The GitHub repository AI-Green-Engineering/ringvorlesung-waelzlager contains a labelled image folder "images" with 3 categories: baseline, inner race fault, outer race fault. Examples follow, each with its label.

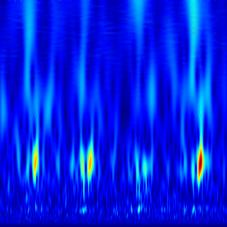
Label: outer race fault

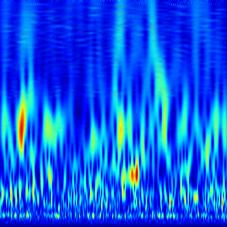
Label: baseline

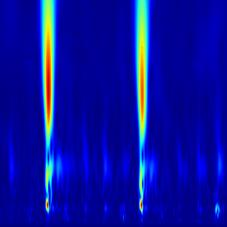
Label: inner race fault

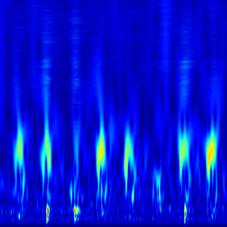
Label: outer race fault

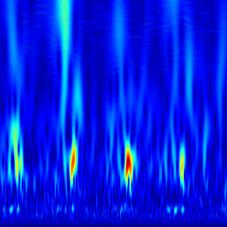
Label: outer race fault

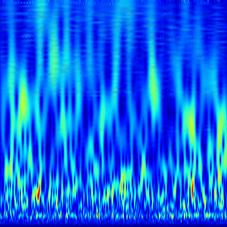
Label: baseline
